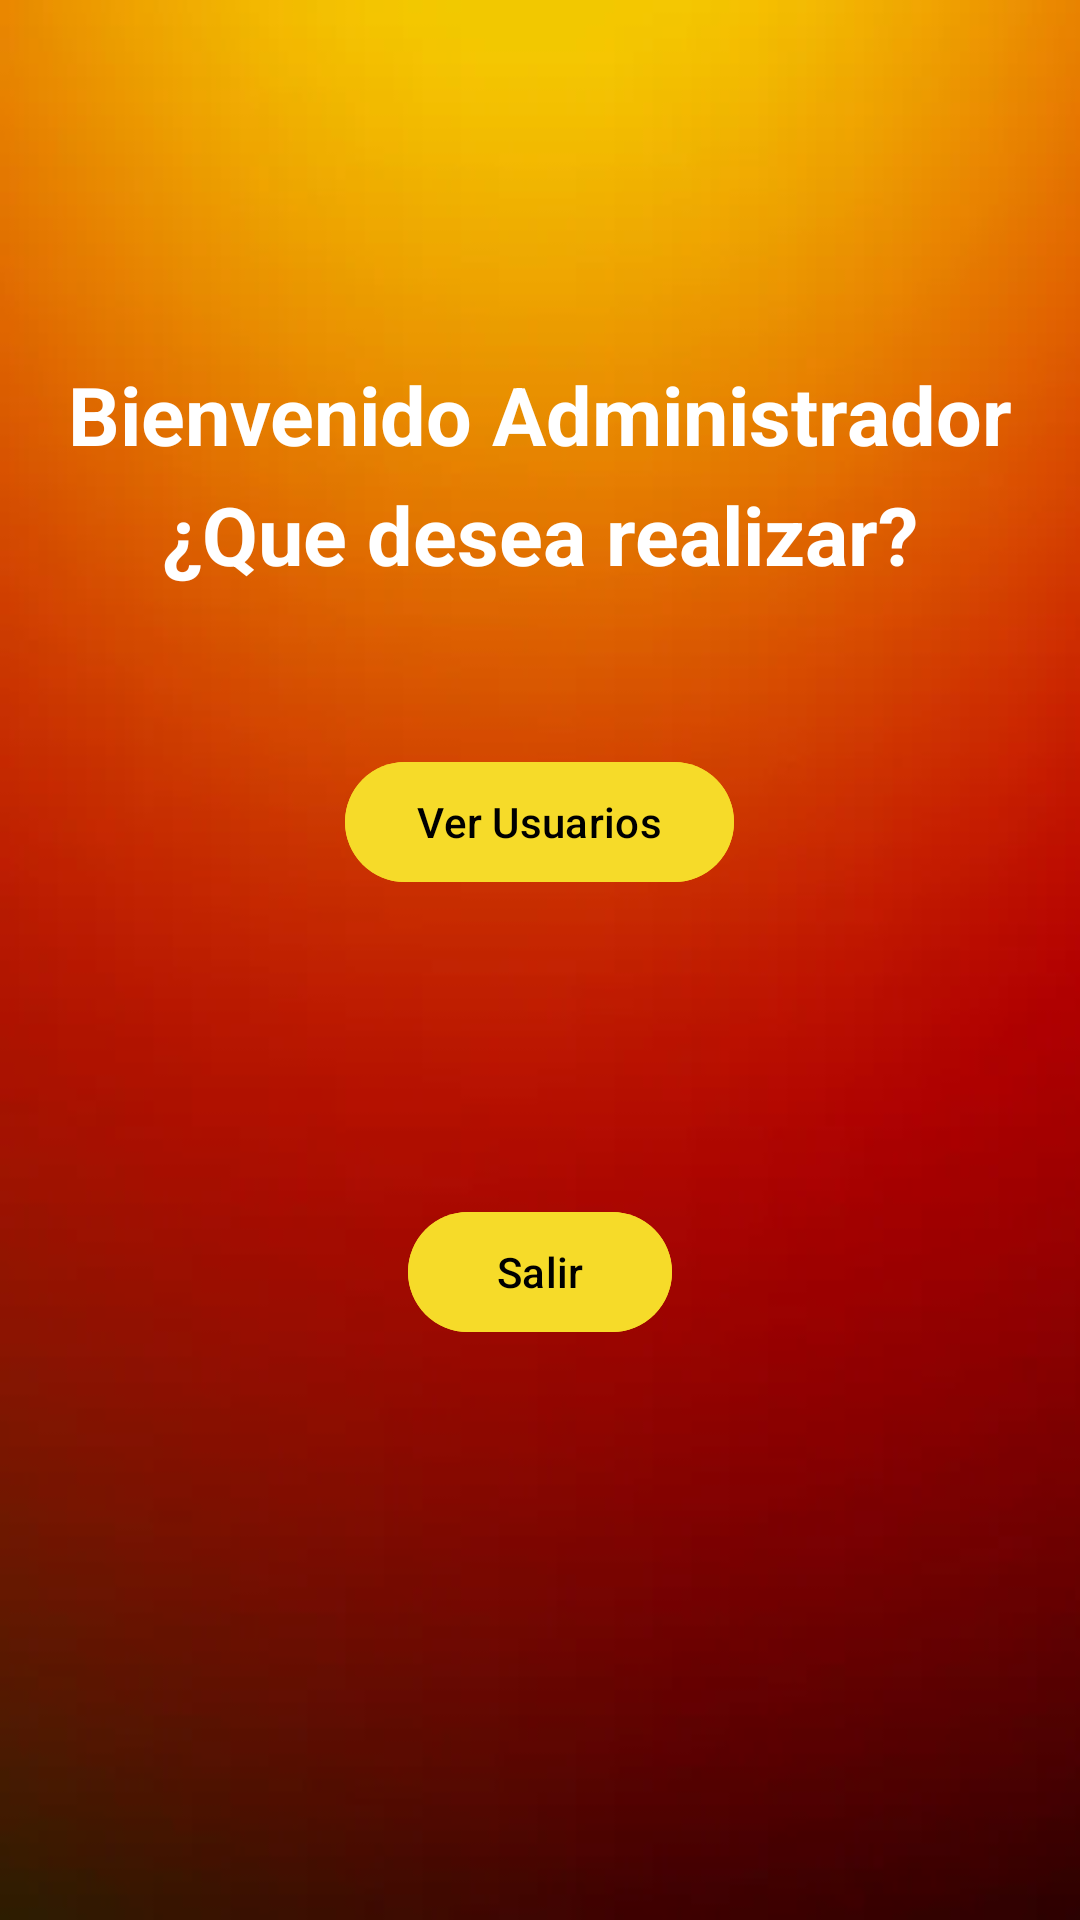

Android layout source for this screen:
<!-- AndroidManifest.xml: application theme Theme.PlusOrderFinal -->
<!-- res/layout/activity_inicio_admin.xml -->
<?xml version="1.0" encoding="utf-8"?>
<RelativeLayout xmlns:android="http://schemas.android.com/apk/res/android"
    xmlns:tools="http://schemas.android.com/tools"
    android:layout_width="match_parent"
    android:layout_height="match_parent"
    tools:context=".WelcomeActivity"
    android:background="@drawable/bgorange">

    <LinearLayout
        android:layout_width="match_parent"
        android:layout_height="wrap_content"
        android:orientation="vertical"
        android:padding="1dp"
        android:gravity="center"
        android:layout_marginTop="50dp">

        <ImageView
            android:layout_width="wrap_content"
            android:layout_height="wrap_content"
            android:src="@drawable/burgerwhite">
        </ImageView>
    </LinearLayout>

    <TextView
        android:id="@+id/textView"
        android:layout_width="match_parent"
        android:layout_height="wrap_content"
        android:layout_marginTop="120dp"
        android:gravity="center"
        android:text="Bienvenido Administrador"
        android:textColor="@color/white"
        android:textSize="27dp"
        android:textStyle="bold">
    </TextView>

    <TextView
        android:id="@+id/textView2"
        android:layout_width="match_parent"
        android:layout_height="wrap_content"
        android:layout_marginTop="160dp"
        android:gravity="center"
        android:text="¿Que desea realizar?"
        android:textColor="@color/white"
        android:textSize="27dp"
        android:textStyle="bold">
    </TextView>

    <FrameLayout
        android:layout_width="match_parent"
        android:layout_height="match_parent">

        <com.google.android.material.button.MaterialButton
            android:id="@+id/verUserButton"
            android:layout_width="wrap_content"
            android:layout_height="wrap_content"
            android:layout_marginTop="250dp"
            android:text="Ver Usuarios"
            android:backgroundTint="@color/yellow"
            android:textColor="@color/black"
            android:layout_gravity="center_horizontal"/>

        <com.google.android.material.button.MaterialButton
            android:id="@+id/exit"
            android:layout_width="wrap_content"
            android:layout_height="wrap_content"
            android:layout_marginTop="400dp"
            android:text="Salir"
            android:backgroundTint="@color/yellow"
            android:textColor="@color/black"
            android:layout_gravity="center_horizontal"/>
    </FrameLayout>

</RelativeLayout>
<!-- resources referenced by this layout -->
<resources>
  <color name="black">#FF000000</color>
  <color name="white">#FFFFFFFF</color>
  <color name="yellow">#F6DB29</color>
  <!-- drawable bgorange: png bitmap (drawable, 35118 bytes) -->
  <style name="Theme.PlusOrderFinal" parent="Base.Theme.PlusOrderFinal" />
  <style name="Base.Theme.PlusOrderFinal" parent="Theme.Material3.DayNight.NoActionBar">
          
          
      </style>
</resources>
